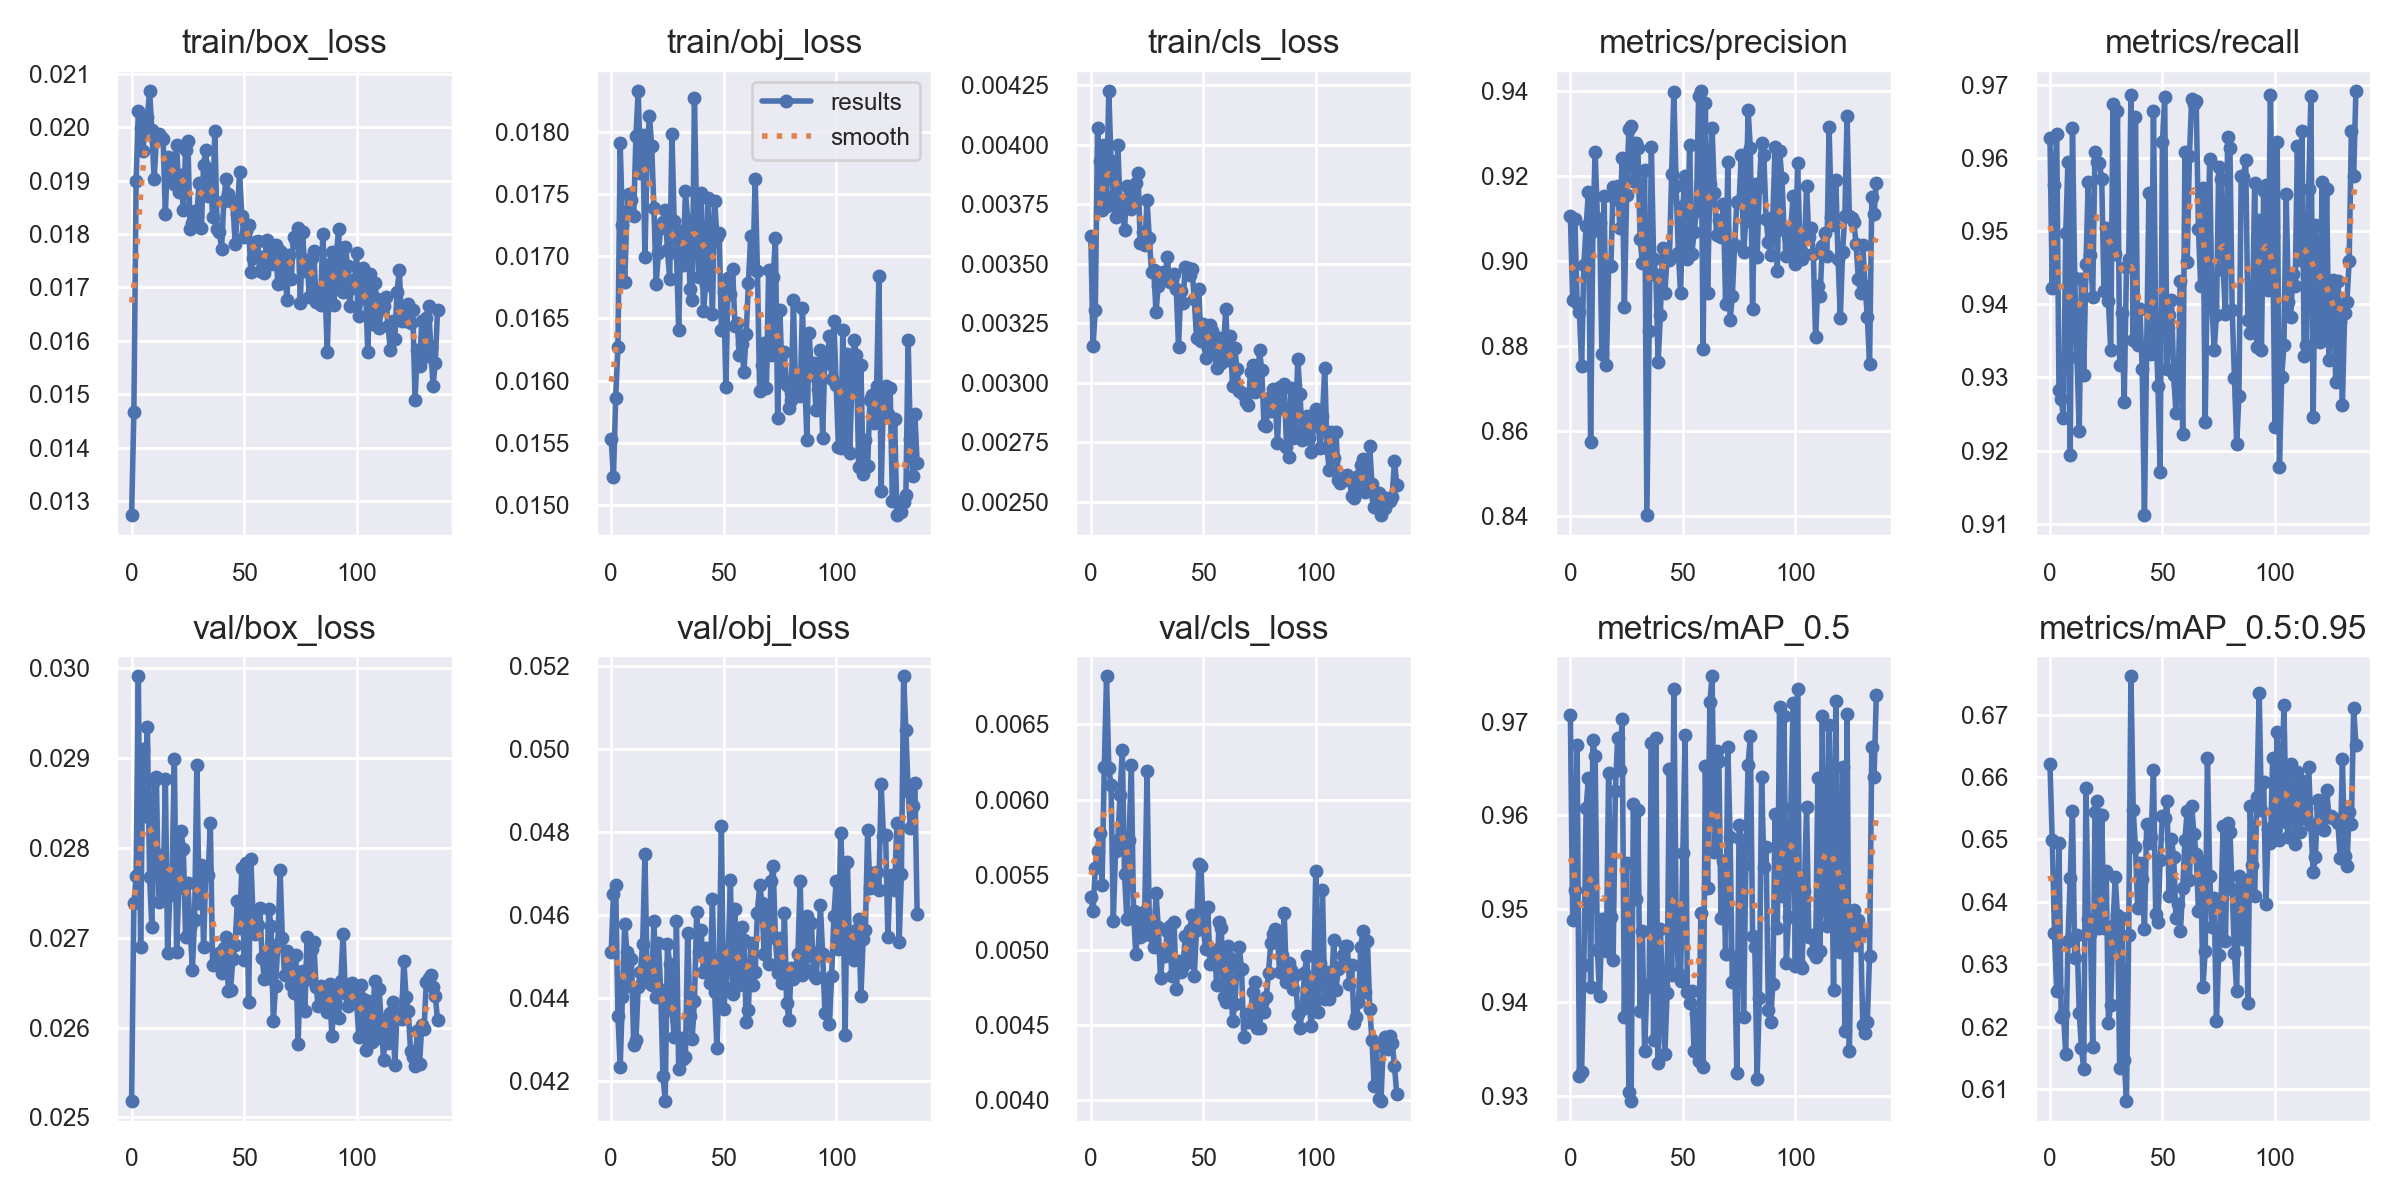

The table this chart was drawn from, first rows:
epoch, train/box_loss, train/obj_loss, train/cls_loss, metrics/precision, metrics/recall, metrics/mAP_0.5, metrics/mAP_0.5:0.95, val/box_loss, val/obj_loss, val/cls_loss, x/lr0, x/lr1, x/lr2
0, 0.01274, 0.01553, 0.003615, 0.9107, 0.9628, 0.9707, 0.6621, 0.02519, 0.0451, 0.005356, 0.07061, 0.003265, 0.003265
1, 0.01467, 0.01523, 0.003154, 0.891, 0.9422, 0.9488, 0.6499, 0.02738, 0.04651, 0.005259, 0.0406, 0.006586, 0.006586
2, 0.01899, 0.01587, 0.003306, 0.9099, 0.9563, 0.952, 0.6349, 0.02769, 0.04673, 0.005548, 0.01057, 0.009893, 0.009893
3, 0.0203, 0.01627, 0.004069, 0.8901, 0.9634, 0.9675, 0.6257, 0.02991, 0.04356, 0.005659, 0.009941, 0.009941, 0.009941
4, 0.01998, 0.01791, 0.003933, 0.8881, 0.9283, 0.9322, 0.6493, 0.0269, 0.04233, 0.005781, 0.009941, 0.009941, 0.009941
5, 0.01954, 0.01725, 0.003724, 0.8754, 0.927, 0.9326, 0.6215, 0.0291, 0.04403, 0.005435, 0.009921, 0.009921, 0.009921
6, 0.02002, 0.01679, 0.004, 0.8991, 0.9244, 0.944, 0.6221, 0.02836, 0.04579, 0.006216, 0.009901, 0.009901, 0.009901
7, 0.02019, 0.01736, 0.003743, 0.9083, 0.9498, 0.9607, 0.6156, 0.02935, 0.0451, 0.00682, 0.009881, 0.009881, 0.009881
8, 0.02068, 0.0175, 0.004226, 0.9163, 0.9595, 0.9639, 0.6338, 0.02768, 0.04429, 0.006212, 0.009861, 0.009861, 0.009861
9, 0.01994, 0.01745, 0.00393, 0.8575, 0.9194, 0.9416, 0.6438, 0.02712, 0.04494, 0.006096, 0.009842, 0.009842, 0.009842
10, 0.01903, 0.01732, 0.003784, 0.9071, 0.9641, 0.968, 0.6545, 0.02874, 0.04287, 0.005196, 0.009822, 0.009822, 0.009822
11, 0.01974, 0.01797, 0.003694, 0.9258, 0.9436, 0.9664, 0.631, 0.02879, 0.04299, 0.00566, 0.009802, 0.009802, 0.009802
12, 0.01987, 0.01833, 0.003999, 0.9102, 0.9328, 0.9456, 0.6347, 0.0274, 0.04426, 0.005732, 0.009782, 0.009782, 0.009782
13, 0.01981, 0.01767, 0.003754, 0.909, 0.9227, 0.9407, 0.6222, 0.02792, 0.04463, 0.006033, 0.009762, 0.009762, 0.009762
14, 0.01978, 0.01798, 0.003738, 0.8782, 0.9434, 0.9489, 0.6166, 0.02742, 0.04531, 0.006331, 0.009743, 0.009743, 0.009743
15, 0.01838, 0.017, 0.00364, 0.9155, 0.9303, 0.9466, 0.6132, 0.02877, 0.04747, 0.005504, 0.009723, 0.009723, 0.009723
16, 0.01944, 0.01783, 0.003827, 0.8755, 0.9455, 0.9455, 0.6582, 0.02683, 0.04438, 0.005204, 0.009703, 0.009703, 0.009703
17, 0.01904, 0.01813, 0.003775, 0.8988, 0.9568, 0.9646, 0.6373, 0.02748, 0.04478, 0.005729, 0.009683, 0.009683, 0.009683
18, 0.01942, 0.01788, 0.00373, 0.8989, 0.9468, 0.9491, 0.6349, 0.02772, 0.04431, 0.00623, 0.009663, 0.009663, 0.009663
19, 0.01893, 0.01738, 0.003749, 0.9174, 0.9411, 0.9445, 0.6167, 0.02899, 0.04584, 0.005258, 0.009644, 0.009644, 0.009644
20, 0.01966, 0.01678, 0.00384, 0.9147, 0.9609, 0.9626, 0.6545, 0.02685, 0.04402, 0.004971, 0.009624, 0.009624, 0.009624
21, 0.01879, 0.01703, 0.00388, 0.9177, 0.9595, 0.9683, 0.6561, 0.02756, 0.04533, 0.005187, 0.009604, 0.009604, 0.009604
22, 0.0191, 0.01723, 0.003585, 0.9078, 0.9593, 0.9649, 0.6359, 0.02819, 0.04419, 0.00509, 0.009584, 0.009584, 0.009584
23, 0.01845, 0.01727, 0.003632, 0.9243, 0.9571, 0.9703, 0.6539, 0.02798, 0.04212, 0.005103, 0.009564, 0.009564, 0.009564
24, 0.01958, 0.01737, 0.003578, 0.8893, 0.9418, 0.9385, 0.6358, 0.02701, 0.04152, 0.00526, 0.009545, 0.009545, 0.009545
25, 0.01974, 0.01705, 0.003767, 0.9156, 0.9505, 0.9549, 0.645, 0.02761, 0.0453, 0.006192, 0.009525, 0.009525, 0.009525
26, 0.0181, 0.01682, 0.003608, 0.9312, 0.9404, 0.9305, 0.6206, 0.02712, 0.04481, 0.005176, 0.009505, 0.009505, 0.009505
27, 0.01821, 0.01798, 0.003467, 0.9318, 0.9337, 0.9295, 0.6234, 0.02664, 0.04371, 0.005091, 0.009485, 0.009485, 0.009485
28, 0.01844, 0.01728, 0.003473, 0.9189, 0.9674, 0.9612, 0.6361, 0.0272, 0.04307, 0.00502, 0.009465, 0.009465, 0.009465
29, 0.01834, 0.01703, 0.003296, 0.9277, 0.9469, 0.9511, 0.644, 0.02892, 0.04584, 0.005378, 0.009446, 0.009446, 0.009446
30, 0.01896, 0.01641, 0.003408, 0.9267, 0.9665, 0.9605, 0.6379, 0.02739, 0.04227, 0.005151, 0.009426, 0.009426, 0.009426
31, 0.01811, 0.01721, 0.003455, 0.9053, 0.9317, 0.9391, 0.6133, 0.02781, 0.04303, 0.004811, 0.009406, 0.009406, 0.009406
32, 0.0193, 0.01693, 0.003467, 0.8995, 0.9388, 0.9476, 0.6374, 0.0269, 0.04252, 0.004983, 0.009386, 0.009386, 0.009386
33, 0.01957, 0.01752, 0.003436, 0.9215, 0.9267, 0.9348, 0.6147, 0.02777, 0.04258, 0.00496, 0.009366, 0.009366, 0.009366
34, 0.01871, 0.01729, 0.003528, 0.8402, 0.9451, 0.9417, 0.6081, 0.0277, 0.04557, 0.005126, 0.009347, 0.009347, 0.009347
35, 0.01919, 0.01674, 0.003422, 0.8835, 0.9462, 0.942, 0.6348, 0.02827, 0.04357, 0.005158, 0.009327, 0.009327, 0.009327
36, 0.01832, 0.01665, 0.003432, 0.9268, 0.9687, 0.9677, 0.6761, 0.02669, 0.04301, 0.004829, 0.009307, 0.009307, 0.009307
37, 0.01993, 0.01827, 0.003458, 0.9004, 0.9351, 0.936, 0.6547, 0.02672, 0.04393, 0.005187, 0.009287, 0.009287, 0.009287
38, 0.0181, 0.01727, 0.003393, 0.8969, 0.9657, 0.9682, 0.6488, 0.02676, 0.04607, 0.004738, 0.009267, 0.009267, 0.009267
39, 0.01804, 0.01683, 0.003152, 0.8762, 0.9344, 0.9335, 0.639, 0.02683, 0.04512, 0.00493, 0.009248, 0.009248, 0.009248
40, 0.01773, 0.0175, 0.003387, 0.8874, 0.9394, 0.9478, 0.6463, 0.0266, 0.04562, 0.004853, 0.009228, 0.009228, 0.009228
41, 0.01862, 0.01656, 0.003336, 0.9032, 0.9311, 0.9418, 0.6436, 0.02689, 0.04461, 0.004895, 0.009208, 0.009208, 0.009208
42, 0.01904, 0.01677, 0.003487, 0.8924, 0.9112, 0.9345, 0.6357, 0.02701, 0.0452, 0.005091, 0.009188, 0.009188, 0.009188
43, 0.01874, 0.01747, 0.003484, 0.9013, 0.9343, 0.941, 0.6525, 0.02641, 0.0449, 0.004924, 0.009168, 0.009168, 0.009168
44, 0.01863, 0.01709, 0.003453, 0.9004, 0.9552, 0.965, 0.6495, 0.02642, 0.04435, 0.005133, 0.009149, 0.009149, 0.009149
45, 0.01862, 0.01654, 0.003476, 0.9205, 0.9332, 0.9429, 0.6504, 0.02677, 0.04638, 0.005235, 0.009129, 0.009129, 0.009129
46, 0.01782, 0.01744, 0.003352, 0.94, 0.9665, 0.9735, 0.6612, 0.02692, 0.04413, 0.004829, 0.009109, 0.009109, 0.009109
47, 0.01838, 0.01715, 0.003188, 0.9177, 0.9379, 0.9495, 0.6381, 0.02741, 0.04279, 0.005131, 0.009089, 0.009089, 0.009089
48, 0.01916, 0.01719, 0.003394, 0.9019, 0.9289, 0.9432, 0.6367, 0.02711, 0.04474, 0.005572, 0.009069, 0.009069, 0.009069
49, 0.01834, 0.01641, 0.003176, 0.8924, 0.9171, 0.9423, 0.6467, 0.02778, 0.04814, 0.005559, 0.00905, 0.00905, 0.00905
50, 0.01795, 0.01671, 0.003247, 0.913, 0.9623, 0.956, 0.6537, 0.02676, 0.04374, 0.005148, 0.00903, 0.00903, 0.00903
51, 0.01805, 0.01595, 0.003104, 0.9202, 0.9684, 0.9686, 0.6534, 0.02783, 0.04425, 0.005007, 0.00901, 0.00901, 0.00901
52, 0.01817, 0.01683, 0.003148, 0.9005, 0.9311, 0.9411, 0.6562, 0.02628, 0.04501, 0.005286, 0.00899, 0.00899, 0.00899
53, 0.0173, 0.01669, 0.003244, 0.9274, 0.9386, 0.9399, 0.641, 0.02788, 0.04684, 0.004907, 0.00897, 0.00897, 0.00897
54, 0.01756, 0.0169, 0.003219, 0.9018, 0.9406, 0.9412, 0.6501, 0.02723, 0.04409, 0.004913, 0.008951, 0.008951, 0.008951
55, 0.01786, 0.01644, 0.003119, 0.9069, 0.9303, 0.9348, 0.6472, 0.02704, 0.04614, 0.005001, 0.008931, 0.008931, 0.008931
56, 0.01787, 0.01647, 0.003064, 0.9117, 0.9252, 0.9388, 0.6373, 0.02714, 0.04446, 0.004765, 0.008911, 0.008911, 0.008911
57, 0.0173, 0.01621, 0.003189, 0.939, 0.9291, 0.9337, 0.6397, 0.02733, 0.0443, 0.005186, 0.008891, 0.008891, 0.008891
58, 0.01757, 0.0163, 0.003083, 0.9401, 0.9433, 0.9495, 0.6353, 0.02677, 0.0457, 0.005148, 0.008871, 0.008871, 0.008871
59, 0.01727, 0.01607, 0.003155, 0.8792, 0.9223, 0.933, 0.6422, 0.02654, 0.04539, 0.004688, 0.008852, 0.008852, 0.008852
... 77 more rows
